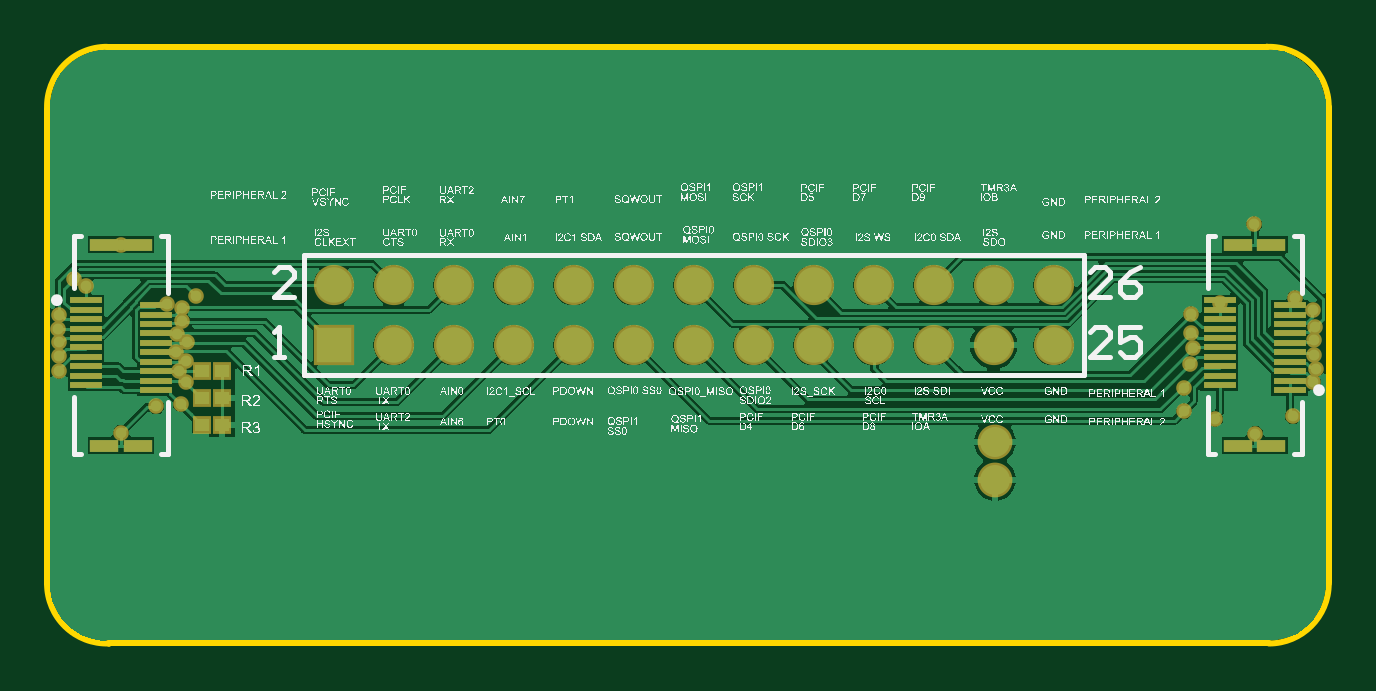
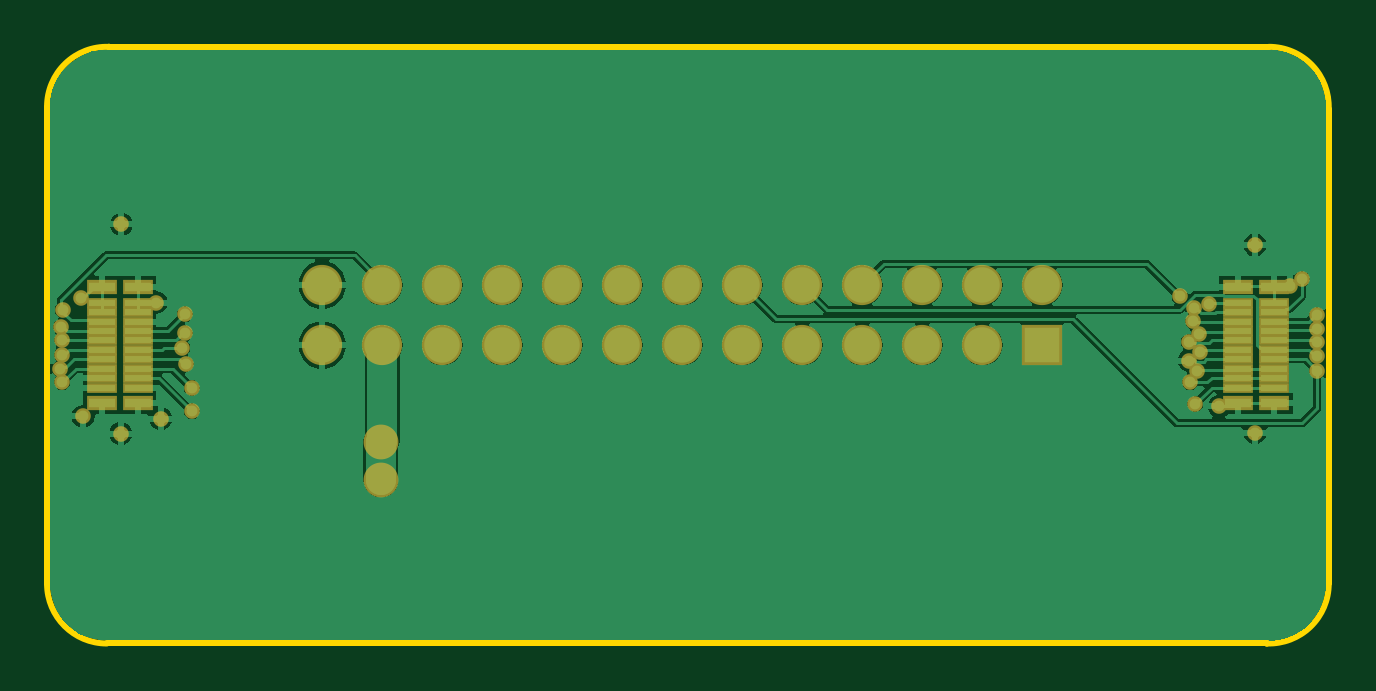
Circuit board: 9 layer files. Board 54.3 x 25.3 mm.
- bottom_copper: PCB3.GBL (29216 bytes)
- bottom_silk: PCB3.GBO (268 bytes)
- paste: PCB3.GBP (1288 bytes)
- bottom_mask: PCB3.GBS (2797 bytes)
- outline: PCB3.GM1 (1031 bytes)
- top_copper: PCB3.GTL (31767 bytes)
- top_silk: PCB3.GTO (922089 bytes)
- paste: PCB3.GTP (1305 bytes)
- top_mask: PCB3.GTS (2809 bytes)

=== bottom_copper: PCB3.GBL (29216 bytes, source omitted) ===
=== bottom_silk: PCB3.GBO ===
G04*
G04 #@! TF.GenerationSoftware,Altium Limited,Altium Designer,21.6.1 (37)*
G04*
G04 Layer_Color=32896*
%FSLAX25Y25*%
%MOIN*%
G70*
G04*
G04 #@! TF.SameCoordinates,094AEC64-6FA2-4D50-AE7A-0E8442ED52D6*
G04*
G04*
G04 #@! TF.FilePolarity,Positive*
G04*
G01*
G75*
M02*

=== paste: PCB3.GBP ===
G04*
G04 #@! TF.GenerationSoftware,Altium Limited,Altium Designer,21.6.1 (37)*
G04*
G04 Layer_Color=128*
%FSLAX25Y25*%
%MOIN*%
G70*
G04*
G04 #@! TF.SameCoordinates,094AEC64-6FA2-4D50-AE7A-0E8442ED52D6*
G04*
G04*
G04 #@! TF.FilePolarity,Positive*
G04*
G01*
G75*
%ADD27R,0.04331X0.00984*%
%ADD28R,0.04331X0.01575*%
D27*
X288583Y71653D02*
D03*
X294488Y73228D02*
D03*
X288583D02*
D03*
X294488Y74803D02*
D03*
X288583D02*
D03*
X294488Y76378D02*
D03*
X288583D02*
D03*
X294488Y77953D02*
D03*
X288583D02*
D03*
X294488Y79528D02*
D03*
X288583D02*
D03*
X294488Y81102D02*
D03*
X288583D02*
D03*
X294488Y82677D02*
D03*
X288583D02*
D03*
X294488Y84252D02*
D03*
X288583D02*
D03*
X294488Y85827D02*
D03*
X288583D02*
D03*
X294488Y71653D02*
D03*
X99213Y85827D02*
D03*
X105118Y71653D02*
D03*
X99213D02*
D03*
X105118Y73228D02*
D03*
X99213D02*
D03*
X105118Y74803D02*
D03*
X99213D02*
D03*
X105118Y76378D02*
D03*
X99213D02*
D03*
X105118Y77953D02*
D03*
X99213D02*
D03*
X105118Y79528D02*
D03*
X99213D02*
D03*
X105118Y81102D02*
D03*
X99213D02*
D03*
X105118Y82677D02*
D03*
X99213D02*
D03*
X105118Y84252D02*
D03*
X99213D02*
D03*
X105118Y85827D02*
D03*
D28*
X294488Y69035D02*
D03*
X288583D02*
D03*
X294488Y88445D02*
D03*
X288583D02*
D03*
X105118Y69035D02*
D03*
X99213D02*
D03*
X105118Y88445D02*
D03*
X99213D02*
D03*
M02*

=== bottom_mask: PCB3.GBS ===
G04*
G04 #@! TF.GenerationSoftware,Altium Limited,Altium Designer,21.6.1 (37)*
G04*
G04 Layer_Color=16711935*
%FSLAX25Y25*%
%MOIN*%
G70*
G04*
G04 #@! TF.SameCoordinates,094AEC64-6FA2-4D50-AE7A-0E8442ED52D6*
G04*
G04*
G04 #@! TF.FilePolarity,Negative*
G04*
G01*
G75*
%ADD17R,0.06706X0.06706*%
%ADD18C,0.06706*%
%ADD19C,0.02600*%
%ADD20C,0.05800*%
%ADD30R,0.05131X0.01784*%
%ADD31R,0.05131X0.02375*%
D17*
X137795Y78740D02*
D03*
D18*
Y88740D02*
D03*
X147795Y78740D02*
D03*
Y88740D02*
D03*
X157795Y78740D02*
D03*
Y88740D02*
D03*
X167795Y78740D02*
D03*
Y88740D02*
D03*
X177795Y78740D02*
D03*
Y88740D02*
D03*
X187795Y78740D02*
D03*
Y88740D02*
D03*
X197795Y78740D02*
D03*
Y88740D02*
D03*
X207795Y78740D02*
D03*
Y88740D02*
D03*
X217795Y78740D02*
D03*
Y88740D02*
D03*
X227795Y78740D02*
D03*
Y88740D02*
D03*
X237795Y78740D02*
D03*
Y88740D02*
D03*
X247795Y78740D02*
D03*
Y88740D02*
D03*
X257795Y78740D02*
D03*
Y88740D02*
D03*
D19*
X301116Y72544D02*
D03*
X301181Y77165D02*
D03*
X301575Y74803D02*
D03*
X297665Y66883D02*
D03*
X301154Y79558D02*
D03*
X301319Y81751D02*
D03*
X301069Y84626D02*
D03*
X108283Y68535D02*
D03*
X110079Y85631D02*
D03*
X96457Y88583D02*
D03*
X94488Y89764D02*
D03*
X291395Y64016D02*
D03*
X284744Y66501D02*
D03*
X285531Y85832D02*
D03*
X298031Y86614D02*
D03*
X279528Y67716D02*
D03*
Y71653D02*
D03*
X280575Y75588D02*
D03*
X281102Y78347D02*
D03*
X280709Y80709D02*
D03*
Y83858D02*
D03*
X291270Y98858D02*
D03*
X112451Y84892D02*
D03*
X114877Y86850D02*
D03*
X112604Y82690D02*
D03*
X102362Y95472D02*
D03*
X113386Y79264D02*
D03*
X111704Y80682D02*
D03*
X102362Y64173D02*
D03*
X111546Y77539D02*
D03*
X113263Y76164D02*
D03*
X91935Y81407D02*
D03*
X92000Y83700D02*
D03*
Y79200D02*
D03*
Y77000D02*
D03*
Y74500D02*
D03*
X111951Y74398D02*
D03*
X113153Y72555D02*
D03*
X112288Y68940D02*
D03*
D20*
X248031Y62598D02*
D03*
Y56299D02*
D03*
D30*
X288583Y71653D02*
D03*
X294488Y73228D02*
D03*
X288583D02*
D03*
X294488Y74803D02*
D03*
X288583D02*
D03*
X294488Y76378D02*
D03*
X288583D02*
D03*
X294488Y77953D02*
D03*
X288583D02*
D03*
X294488Y79528D02*
D03*
X288583D02*
D03*
X294488Y81102D02*
D03*
X288583D02*
D03*
X294488Y82677D02*
D03*
X288583D02*
D03*
X294488Y84252D02*
D03*
X288583D02*
D03*
X294488Y85827D02*
D03*
X288583D02*
D03*
X294488Y71653D02*
D03*
X99213Y85827D02*
D03*
X105118Y71653D02*
D03*
X99213D02*
D03*
X105118Y73228D02*
D03*
X99213D02*
D03*
X105118Y74803D02*
D03*
X99213D02*
D03*
X105118Y76378D02*
D03*
X99213D02*
D03*
X105118Y77953D02*
D03*
X99213D02*
D03*
X105118Y79528D02*
D03*
X99213D02*
D03*
X105118Y81102D02*
D03*
X99213D02*
D03*
X105118Y82677D02*
D03*
X99213D02*
D03*
X105118Y84252D02*
D03*
X99213D02*
D03*
X105118Y85827D02*
D03*
D31*
X294488Y69035D02*
D03*
X288583D02*
D03*
X294488Y88445D02*
D03*
X288583D02*
D03*
X105118Y69035D02*
D03*
X99213D02*
D03*
X105118Y88445D02*
D03*
X99213D02*
D03*
M02*

=== outline: PCB3.GM1 ===
G04*
G04 #@! TF.GenerationSoftware,Altium Limited,Altium Designer,21.6.1 (37)*
G04*
G04 Layer_Color=16711935*
%FSLAX25Y25*%
%MOIN*%
G70*
G04*
G04 #@! TF.SameCoordinates,094AEC64-6FA2-4D50-AE7A-0E8442ED52D6*
G04*
G04*
G04 #@! TF.FilePolarity,Positive*
G04*
G01*
G75*
%ADD22C,0.01000*%
D22*
X303658Y118504D02*
G03*
X293372Y128456I-9957J0D01*
G01*
Y128456D02*
G03*
X293299Y128461I-73J-495D01*
G01*
X303658Y38976D02*
G03*
X303653Y39305I-9957J0D01*
G01*
X303653D02*
G03*
X303658Y39378I-495J73D01*
G01*
X303653Y39305D02*
G03*
X303658Y39378I-495J73D01*
G01*
X293701Y29019D02*
G03*
X303658Y38976I0J9957D01*
G01*
X293372Y128456D02*
G03*
X293299Y128461I-73J-495D01*
G01*
X100000D02*
G03*
X90051Y118100I0J-9957D01*
G01*
Y39067D02*
G03*
X90043Y38976I492J-90D01*
G01*
X100329Y29025D02*
G03*
X100402Y29019I73J495D01*
G01*
X90043Y38976D02*
G03*
X100329Y29025I9957J0D01*
G01*
Y29025D02*
G03*
X100402Y29019I73J495D01*
G01*
X303658Y39378D02*
Y118504D01*
X100000Y128461D02*
X293299D01*
X90051Y39067D02*
Y118100D01*
X100402Y29019D02*
X293701D01*
M02*

=== top_copper: PCB3.GTL (31767 bytes, source omitted) ===
=== top_silk: PCB3.GTO (922089 bytes, source omitted) ===
=== paste: PCB3.GTP ===
G04*
G04 #@! TF.GenerationSoftware,Altium Limited,Altium Designer,21.6.1 (37)*
G04*
G04 Layer_Color=8421504*
%FSLAX25Y25*%
%MOIN*%
G70*
G04*
G04 #@! TF.SameCoordinates,094AEC64-6FA2-4D50-AE7A-0E8442ED52D6*
G04*
G04*
G04 #@! TF.FilePolarity,Positive*
G04*
G01*
G75*
%ADD13R,0.04724X0.01968*%
%ADD14R,0.05315X0.00984*%
%ADD15R,0.02362X0.02165*%
D13*
X288583Y62008D02*
D03*
Y95472D02*
D03*
X294094Y62008D02*
D03*
Y95472D02*
D03*
X99606Y62008D02*
D03*
Y95472D02*
D03*
X105118Y62008D02*
D03*
Y95472D02*
D03*
D14*
X297146Y71240D02*
D03*
Y72815D02*
D03*
Y74390D02*
D03*
Y75965D02*
D03*
Y77539D02*
D03*
Y79114D02*
D03*
Y80689D02*
D03*
Y82264D02*
D03*
Y83839D02*
D03*
Y85413D02*
D03*
X285531Y72067D02*
D03*
Y73642D02*
D03*
Y75217D02*
D03*
Y76791D02*
D03*
Y78366D02*
D03*
Y79941D02*
D03*
Y81516D02*
D03*
Y83091D02*
D03*
Y84665D02*
D03*
Y86240D02*
D03*
X108169Y71240D02*
D03*
Y72815D02*
D03*
Y74390D02*
D03*
Y75965D02*
D03*
Y77539D02*
D03*
Y79114D02*
D03*
Y80689D02*
D03*
Y82264D02*
D03*
Y83839D02*
D03*
Y85413D02*
D03*
X96555Y72067D02*
D03*
Y73642D02*
D03*
Y75217D02*
D03*
Y76791D02*
D03*
Y78366D02*
D03*
Y79941D02*
D03*
Y81516D02*
D03*
Y83091D02*
D03*
Y84665D02*
D03*
Y86240D02*
D03*
D15*
X115827Y74500D02*
D03*
X119173D02*
D03*
X115827Y65500D02*
D03*
X119173D02*
D03*
X115827Y70000D02*
D03*
X119173D02*
D03*
M02*

=== top_mask: PCB3.GTS ===
G04*
G04 #@! TF.GenerationSoftware,Altium Limited,Altium Designer,21.6.1 (37)*
G04*
G04 Layer_Color=8388736*
%FSLAX25Y25*%
%MOIN*%
G70*
G04*
G04 #@! TF.SameCoordinates,094AEC64-6FA2-4D50-AE7A-0E8442ED52D6*
G04*
G04*
G04 #@! TF.FilePolarity,Negative*
G04*
G01*
G75*
%ADD13R,0.04724X0.01968*%
%ADD14R,0.05315X0.00984*%
%ADD16R,0.03162X0.02965*%
%ADD17R,0.06706X0.06706*%
%ADD18C,0.06706*%
%ADD19C,0.02600*%
%ADD20C,0.05800*%
D13*
X288583Y62008D02*
D03*
Y95472D02*
D03*
X294094Y62008D02*
D03*
Y95472D02*
D03*
X99606Y62008D02*
D03*
Y95472D02*
D03*
X105118Y62008D02*
D03*
Y95472D02*
D03*
D14*
X297146Y71240D02*
D03*
Y72815D02*
D03*
Y74390D02*
D03*
Y75965D02*
D03*
Y77539D02*
D03*
Y79114D02*
D03*
Y80689D02*
D03*
Y82264D02*
D03*
Y83839D02*
D03*
Y85413D02*
D03*
X285531Y72067D02*
D03*
Y73642D02*
D03*
Y75217D02*
D03*
Y76791D02*
D03*
Y78366D02*
D03*
Y79941D02*
D03*
Y81516D02*
D03*
Y83091D02*
D03*
Y84665D02*
D03*
Y86240D02*
D03*
X108169Y71240D02*
D03*
Y72815D02*
D03*
Y74390D02*
D03*
Y75965D02*
D03*
Y77539D02*
D03*
Y79114D02*
D03*
Y80689D02*
D03*
Y82264D02*
D03*
Y83839D02*
D03*
Y85413D02*
D03*
X96555Y72067D02*
D03*
Y73642D02*
D03*
Y75217D02*
D03*
Y76791D02*
D03*
Y78366D02*
D03*
Y79941D02*
D03*
Y81516D02*
D03*
Y83091D02*
D03*
Y84665D02*
D03*
Y86240D02*
D03*
D16*
X115827Y74500D02*
D03*
X119173D02*
D03*
X115827Y65500D02*
D03*
X119173D02*
D03*
X115827Y70000D02*
D03*
X119173D02*
D03*
D17*
X137795Y78740D02*
D03*
D18*
Y88740D02*
D03*
X147795Y78740D02*
D03*
Y88740D02*
D03*
X157795Y78740D02*
D03*
Y88740D02*
D03*
X167795Y78740D02*
D03*
Y88740D02*
D03*
X177795Y78740D02*
D03*
Y88740D02*
D03*
X187795Y78740D02*
D03*
Y88740D02*
D03*
X197795Y78740D02*
D03*
Y88740D02*
D03*
X207795Y78740D02*
D03*
Y88740D02*
D03*
X217795Y78740D02*
D03*
Y88740D02*
D03*
X227795Y78740D02*
D03*
Y88740D02*
D03*
X237795Y78740D02*
D03*
Y88740D02*
D03*
X247795Y78740D02*
D03*
Y88740D02*
D03*
X257795Y78740D02*
D03*
Y88740D02*
D03*
D19*
X301116Y72544D02*
D03*
X301181Y77165D02*
D03*
X301575Y74803D02*
D03*
X297665Y66883D02*
D03*
X301154Y79558D02*
D03*
X301319Y81751D02*
D03*
X301069Y84626D02*
D03*
X108283Y68535D02*
D03*
X110079Y85631D02*
D03*
X96457Y88583D02*
D03*
X94488Y89764D02*
D03*
X291395Y64016D02*
D03*
X284744Y66501D02*
D03*
X285531Y85832D02*
D03*
X298031Y86614D02*
D03*
X279528Y67716D02*
D03*
Y71653D02*
D03*
X280575Y75588D02*
D03*
X281102Y78347D02*
D03*
X280709Y80709D02*
D03*
Y83858D02*
D03*
X291270Y98858D02*
D03*
X112451Y84892D02*
D03*
X114877Y86850D02*
D03*
X112604Y82690D02*
D03*
X102362Y95472D02*
D03*
X113386Y79264D02*
D03*
X111704Y80682D02*
D03*
X102362Y64173D02*
D03*
X111546Y77539D02*
D03*
X113263Y76164D02*
D03*
X91935Y81407D02*
D03*
X92000Y83700D02*
D03*
Y79200D02*
D03*
Y77000D02*
D03*
Y74500D02*
D03*
X111951Y74398D02*
D03*
X113153Y72555D02*
D03*
X112288Y68940D02*
D03*
D20*
X248031Y62598D02*
D03*
Y56299D02*
D03*
M02*

